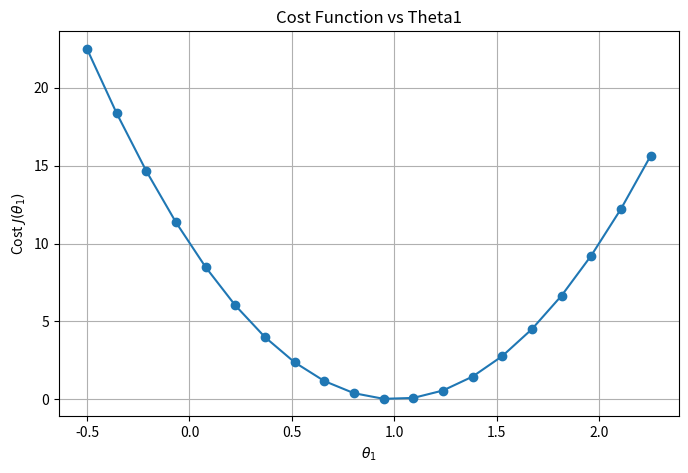

The script that saved this image:
import numpy as np
import matplotlib.pyplot as plt

# Given data points
x = np.array([1, 2, 3, 4, 5, 6, 7])
y = np.array([1, 2, 3, 4, 5, 6, 7])

# Hypothesis function hθ(x) = θ0 + θ1 * x
# Assume θ0 = 0, so hθ(x) = θ1 * x

# Define cost function J(θ1)
def cost_function(theta1, x, y):
    m = len(y)  # Number of training examples
    predictions = theta1 * x
    cost = (1 / (2 * m)) * np.sum((predictions - y) ** 2)
    return cost

# Testing for different values of θ1
theta1_values = np.linspace(-0.5, 2.25, 20)  # Same as given in the image
cost_values = [cost_function(theta1, x, y) for theta1 in theta1_values]

# Plot cost function vs θ1 values
plt.figure(figsize=(8, 5))
plt.plot(theta1_values, cost_values, marker='o', linestyle='-')
plt.xlabel(r'$\theta_1$')
plt.ylabel(r'Cost $J(\theta_1)$')
plt.title('Cost Function vs Theta1')
plt.grid()
plt.show()
